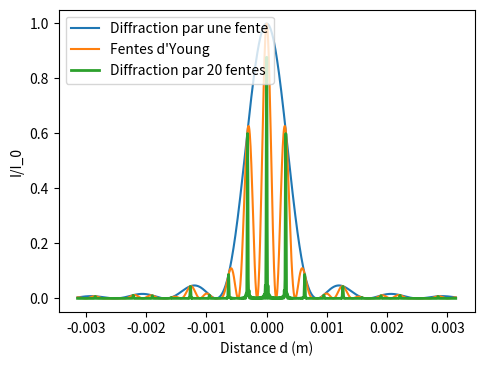

Reproduce this figure in Python. (Note: this script raises an exception after producing the figure.)
# -*- coding: utf-8 -*-
"""
Éditeur de Spyder

Ceci est un script temporaire.
"""

import numpy as np
import matplotlib.pyplot as plt
from matplotlib.widgets import Slider, Button, RadioButtons

plt.close("all")

# Diffraction par une fente

theta=np.linspace(-np.pi/1000,np.pi/1000,1000)
a=0.24e-3
D=1
lambda0=633.e-9
e=2e-3  #Distance iter-fentes

I_fente=(np.sinc(np.pi*a*np.sin(theta)/lambda0))**2

I_young=(np.sinc(np.pi*a*np.sin(theta)/lambda0))**2*(np.cos(np.pi*e*np.sin(theta)/lambda0))**2


N0=20
def I_reseau(theta,N):
    return (np.sinc(np.pi*a*np.sin(theta)/lambda0))**2*((np.sin(int(N)*np.pi*e*np.sin(theta)/lambda0)/np.sin(np.pi*e*np.sin(theta)/lambda0)))**2/(int(N)**2)

fig, ax = plt.subplots()
plt.subplots_adjust(left=0.25, bottom=0.25)
plt.plot(theta,I_fente,label="Diffraction par une fente")
plt.plot(theta,I_young,label="Fentes d'Young")
#plt.plot(theta,I_reseau,label="Diffraction par %.f fentes" %(N0))
l, = plt.plot(theta,I_reseau(theta,N0), lw=2, label="Diffraction par %.f fentes" %(N0))

plt.xlabel('Distance d (m)')
plt.ylabel(u"I/I_0")
plt.legend(loc=2)

axcolor = 'lightgoldenrodyellow'
axN = plt.axes([0.25, 0.12, 0.65, 0.03], axisbg=axcolor)
ioN = Slider(axN, 'N', 0, 600,valfmt='%0.0f',valinit=N0) # définition de l'intervalle des valeurs de a/epsilon

def update(val):
    N = ioN.val
    l.set_ydata(I_reseau(theta,N))
    fig.canvas.draw_idle()
    
ioN.on_changed(update)

## Definition d'un bouton reset
resetax = plt.axes([0.03, 0.07, 0.1, 0.04])
button = Button(resetax, 'Reset', color=axcolor, hovercolor='0.975')

def reset(event):
    ioN.reset()
button.on_clicked(reset)

plt.show()
plt.savefig("python_diffraction_fentes.png",dpi=300)